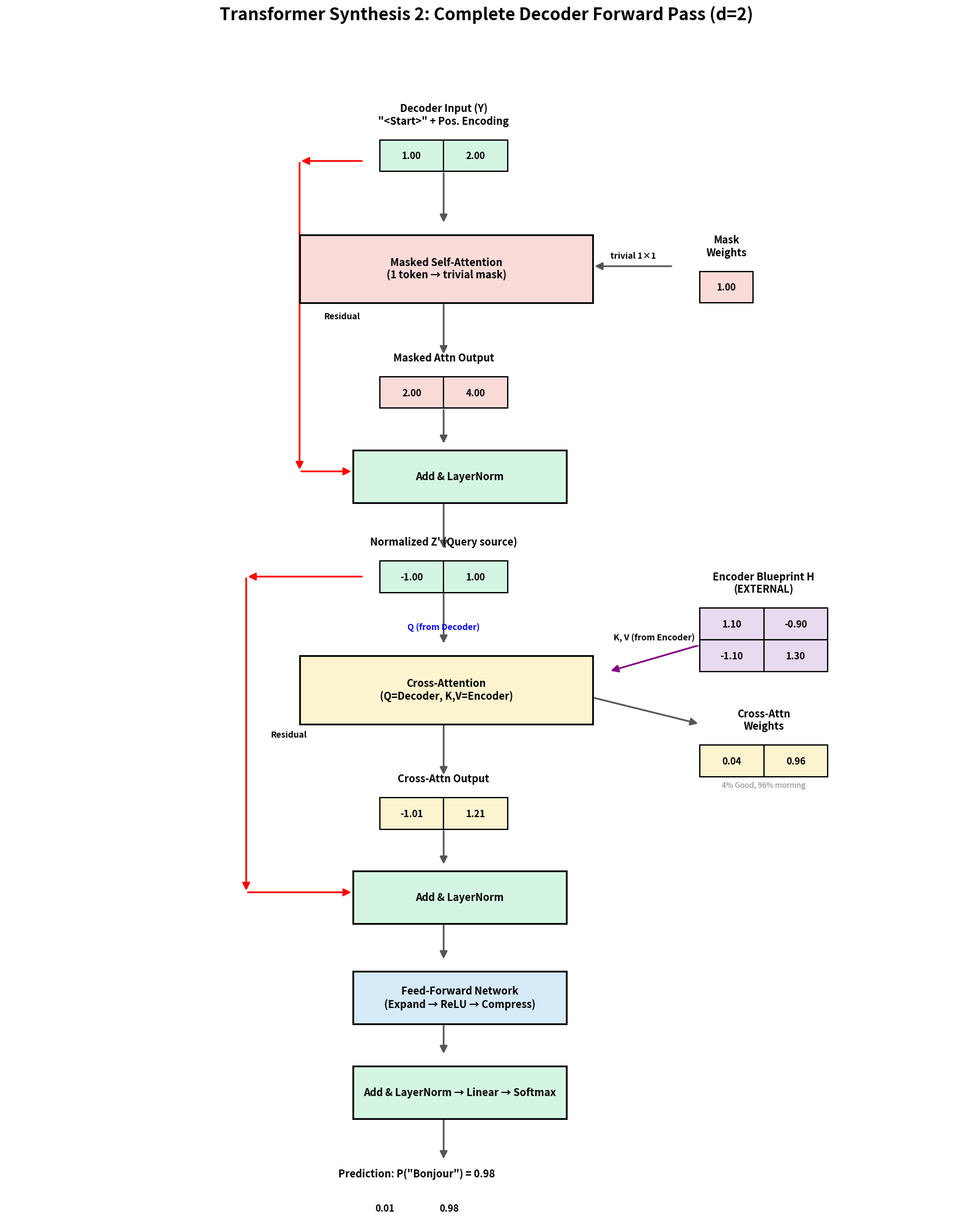

The script that saved this image: (Note: this script raises an exception after producing the figure.)
import matplotlib.pyplot as plt
from matplotlib.patches import Rectangle, FancyArrowPatch
import numpy as np

# --- HELPERS ---
def draw_matrix(ax, x, y, matrix, title, cell_w=1.2, cell_h=0.6, fontsize=11, title_fontsize=12, bg='white'):
    rows, cols = matrix.shape
    w, h = cols * cell_w, rows * cell_h
    ax.text(x + w/2, y + h + 0.25, title, ha='center', va='bottom', fontsize=title_fontsize, fontweight='bold')
    for r in range(rows):
        for c in range(cols):
            val = matrix[r, c]
            rect = Rectangle((x + c*cell_w, y + (rows-1-r)*cell_h), cell_w, cell_h,
                              facecolor=bg, edgecolor='black', lw=1.5, zorder=2)
            ax.add_patch(rect)
            ax.text(x + c*cell_w + cell_w/2, y + (rows-1-r)*cell_h + cell_h/2,
                    f"{val:.2f}", ha='center', va='center', fontsize=fontsize, fontweight='bold', zorder=3)

def draw_arrow(ax, start, end, color='#555', lw=2, text=None, text_offset=(0, 0.2)):
    arrow = FancyArrowPatch(start, end, arrowstyle='-|>', mutation_scale=18, color=color, lw=lw, zorder=1)
    ax.add_patch(arrow)
    if text:
        mx, my = (start[0]+end[0])/2 + text_offset[0], (start[1]+end[1])/2 + text_offset[1]
        ax.text(mx, my, text, ha='center', va='center', fontsize=10, fontweight='bold',
                bbox=dict(facecolor='white', edgecolor='none', alpha=0.9), zorder=4)

def draw_box(ax, x, y, w, h, text, bg, fontsize=12):
    rect = Rectangle((x, y), w, h, facecolor=bg, edgecolor='black', lw=2, zorder=2)
    ax.add_patch(rect)
    ax.text(x + w/2, y + h/2, text, ha='center', va='center', fontsize=fontsize, fontweight='bold', zorder=3)

# --- DATA ---
Y_in = np.array([[1.00, 2.00]])
H_enc = np.array([[1.10, -0.90], [-1.10, 1.30]])
Masked_W = np.array([[1.00]])
Z_masked = np.array([[2.00, 4.00]])
Z_norm1 = np.array([[-1.00, 1.00]])
Cross_W = np.array([[0.04, 0.96]])
Z_cross = np.array([[-1.01, 1.21]])
Prediction = np.array([[0.01, 0.98]])

# --- FIGURE: Clean vertical flow ---
fig, ax = plt.subplots(figsize=(16, 20))
ax.set_xlim(-1, 17)
ax.set_ylim(-1, 20)
ax.axis('off')
fig.patch.set_facecolor('white')

cx = 6  # center x for main flow

# ============ ROW 1: Decoder Input (y=18) ============
draw_matrix(ax, cx, 18, Y_in, 'Decoder Input (Y)\n"<Start>" + Pos. Encoding', bg='#d5f5e3')

# ============ ROW 2: Masked Self-Attention (y=15.5) ============
draw_arrow(ax, (cx+1.2, 18), (cx+1.2, 17))
draw_box(ax, cx-1.5, 15.5, 5.5, 1.3, "Masked Self-Attention\n(1 token → trivial mask)", '#fadbd8')
draw_arrow(ax, (cx+1.2, 15.5), (cx+1.2, 14.5))
# Mask matrix (small, to the side)
draw_matrix(ax, 12, 15.5, Masked_W, "Mask\nWeights", bg='#fadbd8', cell_w=1, cell_h=0.6)
draw_arrow(ax, (11.5, 16.2), (cx+4, 16.2), text="trivial 1×1")
# Output
draw_matrix(ax, cx, 13.5, Z_masked, "Masked Attn Output", bg='#fadbd8')

# ============ ROW 3: Add & Norm 1 (y=12) ============
draw_arrow(ax, (cx+1.2, 13.5), (cx+1.2, 12.8))
# Residual skip from input
draw_arrow(ax, (cx-0.3, 18.2), (cx-1.5, 18.2), color='red')
draw_arrow(ax, (cx-1.5, 18.2), (cx-1.5, 12.3), color='red', text="Residual", text_offset=(0.8, 0))
draw_arrow(ax, (cx-1.5, 12.3), (cx-0.5, 12.3), color='red')
draw_box(ax, cx-0.5, 11.7, 4, 1, "Add & LayerNorm", '#d5f5e3')
draw_arrow(ax, (cx+1.2, 11.7), (cx+1.2, 10.8))
draw_matrix(ax, cx, 10, Z_norm1, "Normalized Z' (Query source)", bg='#d5f5e3')

# ============ ROW 4: Cross-Attention (y=7.5) ============
draw_arrow(ax, (cx+1.2, 10), (cx+1.2, 9))
ax.text(cx+1.2, 9.3, "Q (from Decoder)", ha='center', fontsize=10, fontweight='bold', color='blue')

# Encoder Blueprint H (from the side)
draw_matrix(ax, 12, 8.5, H_enc, "Encoder Blueprint H\n(EXTERNAL)", bg='#e8daef')
draw_arrow(ax, (12, 9), (cx+4.3, 8.5), color='purple', text="K, V (from Encoder)", text_offset=(0, 0.4))

draw_box(ax, cx-1.5, 7.5, 5.5, 1.3, "Cross-Attention\n(Q=Decoder, K,V=Encoder)", '#fcf3cf')

# Cross-Attention Weights
draw_arrow(ax, (cx+4, 8.0), (12, 7.5), text="")
draw_matrix(ax, 12, 6.5, Cross_W, "Cross-Attn\nWeights", bg='#fcf3cf')
ax.text(13.2, 6.3, "4% Good, 96% morning", fontsize=9, ha='center', color='gray')

draw_arrow(ax, (cx+1.2, 7.5), (cx+1.2, 6.5))
draw_matrix(ax, cx, 5.5, Z_cross, "Cross-Attn Output", bg='#fcf3cf')

# ============ ROW 5: Add & Norm 2 (y=4) ============
draw_arrow(ax, (cx+1.2, 5.5), (cx+1.2, 4.8))
# Residual skip from Z'
draw_arrow(ax, (cx-0.3, 10.3), (cx-2.5, 10.3), color='red')
draw_arrow(ax, (cx-2.5, 10.3), (cx-2.5, 4.3), color='red', text="Residual", text_offset=(0.8, 0))
draw_arrow(ax, (cx-2.5, 4.3), (cx-0.5, 4.3), color='red')
draw_box(ax, cx-0.5, 3.7, 4, 1, "Add & LayerNorm", '#d5f5e3')

# ============ ROW 6: FFN (y=2) ============
draw_arrow(ax, (cx+1.2, 3.7), (cx+1.2, 3))
draw_box(ax, cx-0.5, 1.8, 4, 1, "Feed-Forward Network\n(Expand → ReLU → Compress)", '#d6eaf8')

# ============ ROW 7: Add & Norm 3 + Output (y=0) ============
draw_arrow(ax, (cx+1.2, 1.8), (cx+1.2, 1.2))
draw_box(ax, cx-0.5, 0, 4, 1, "Add & LayerNorm → Linear → Softmax", '#d5f5e3')
draw_arrow(ax, (cx+1.2, 0), (cx+1.2, -0.8))

draw_matrix(ax, cx-0.5, -2, Prediction, 'Prediction: P("Bonjour") = 0.98', bg='#e8daef')

plt.suptitle("Transformer Synthesis 2: Complete Decoder Forward Pass (d=2)",
             fontsize=20, fontweight='bold', y=0.99)
plt.tight_layout(rect=[0, 0, 1, 0.97])
plt.savefig('assets/decoder_forward_scalar.png', dpi=200, bbox_inches='tight', facecolor='white')
plt.close()
print("Generated assets/decoder_forward_scalar.png successfully!")
